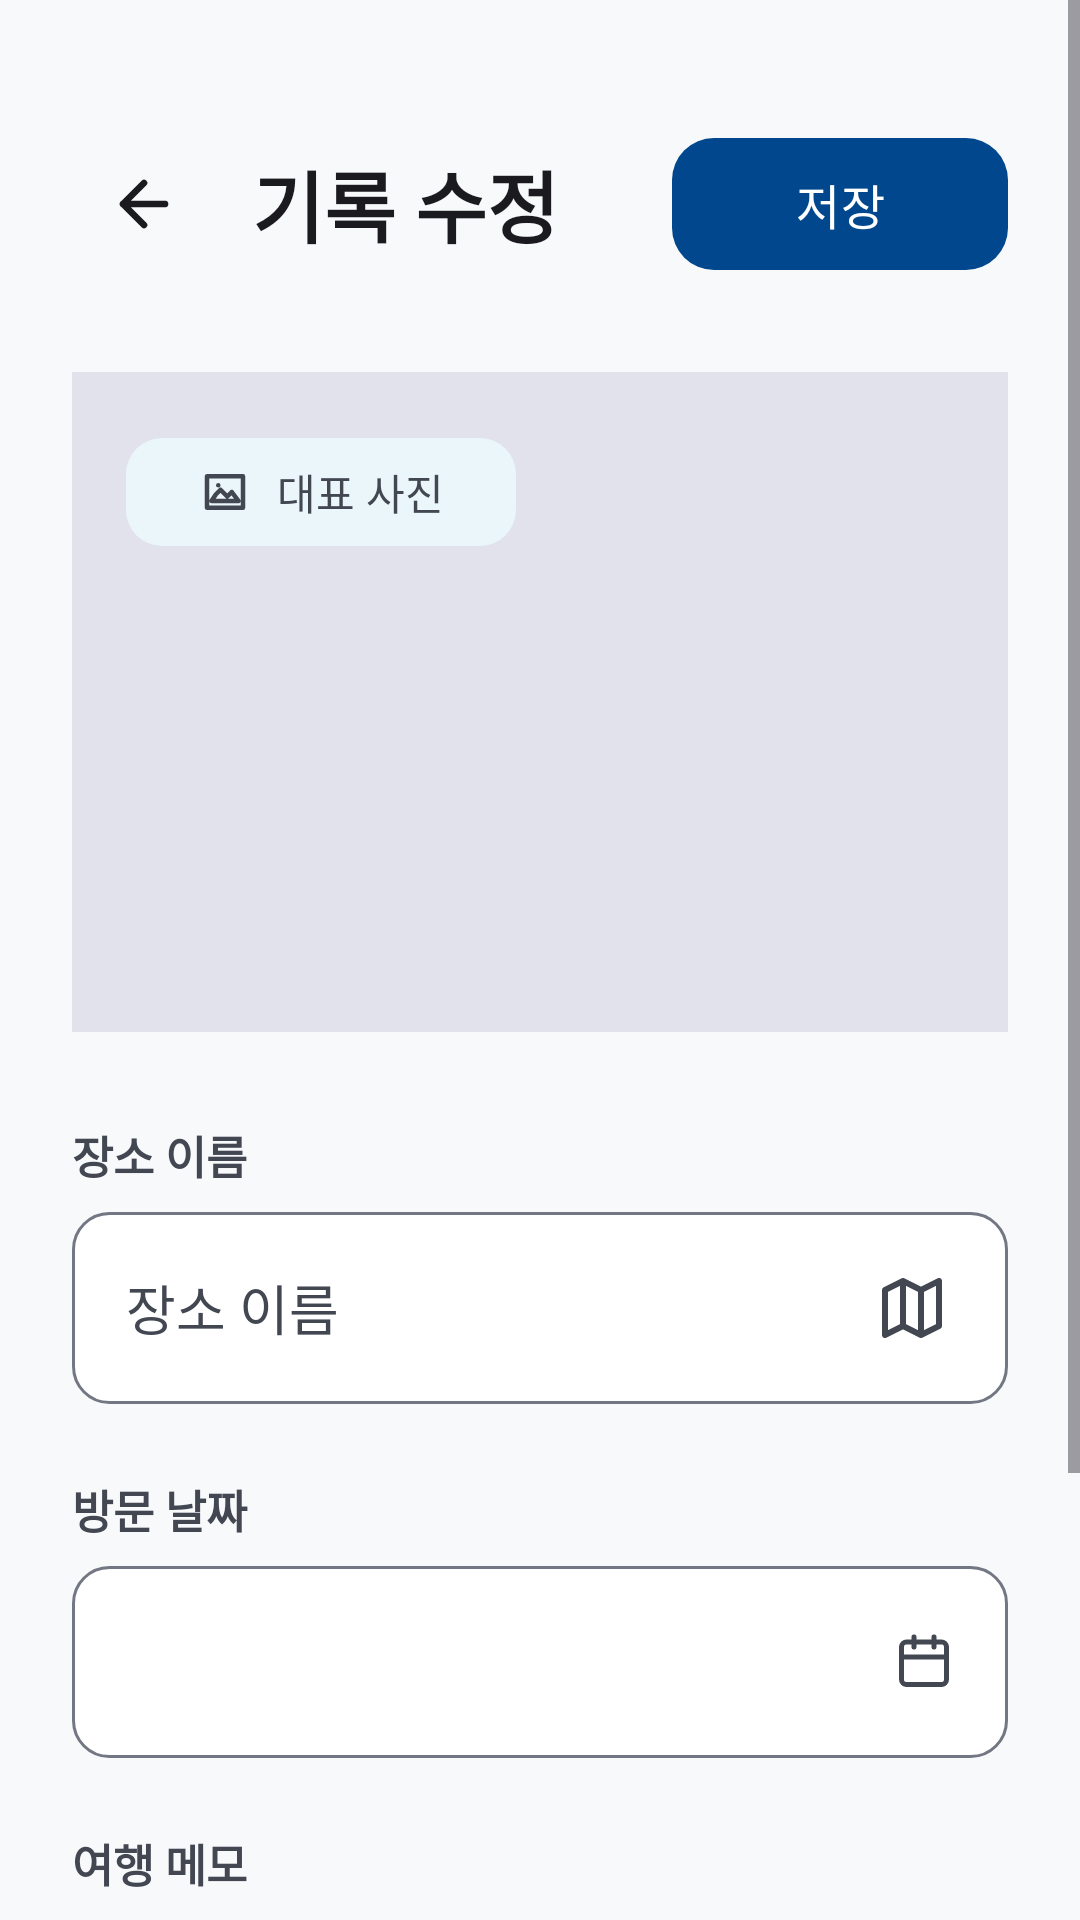

Write the Android layout XML for this screen, with the resource values it uses.
<!-- AndroidManifest.xml: application theme Theme.Sch_footprint -->
<!-- res/layout/activity_edit.xml -->
<?xml version="1.0" encoding="utf-8"?>
<ScrollView xmlns:android="http://schemas.android.com/apk/res/android"
    xmlns:app="http://schemas.android.com/apk/res-auto"
    android:id="@+id/editRoot"
    android:layout_width="match_parent"
    android:layout_height="match_parent"
    android:background="@color/surface"
    android:fillViewport="true">

    <LinearLayout
        android:layout_width="match_parent"
        android:layout_height="wrap_content"
        android:orientation="vertical"
        android:paddingStart="24dp"
        android:paddingTop="40dp"
        android:paddingEnd="24dp"
        android:paddingBottom="24dp">

        <LinearLayout
            android:layout_width="match_parent"
            android:layout_height="56dp"
            android:gravity="center_vertical"
            android:orientation="horizontal">

            <ImageButton
                android:id="@+id/backButton"
                android:layout_width="48dp"
                android:layout_height="48dp"
                android:background="?attr/selectableItemBackgroundBorderless"
                android:contentDescription="뒤로가기"
                android:src="@drawable/ic_back" />

            <TextView
                android:id="@+id/editTitle"
                android:layout_width="0dp"
                android:layout_height="wrap_content"
                android:layout_marginStart="12dp"
                android:layout_weight="1"
                android:text="기록 수정"
                android:textColor="@color/on_surface"
                android:textSize="26sp"
                android:textStyle="bold" />

            <com.google.android.material.button.MaterialButton
                android:id="@+id/saveButton"
                android:layout_width="112dp"
                android:layout_height="52dp"
                android:text="저장"
                android:textAllCaps="false"
                android:textColor="@android:color/white"
                android:textSize="16sp"
                app:backgroundTint="@color/primary"
                app:cornerRadius="14dp" />
        </LinearLayout>

        <FrameLayout
            android:layout_width="match_parent"
            android:layout_height="220dp"
            android:layout_marginTop="28dp">

            <ImageView
                android:id="@+id/photoPreview"
                android:layout_width="match_parent"
                android:layout_height="match_parent"
                android:background="@color/surface_variant"
                android:contentDescription="기록 사진"
                android:scaleType="centerCrop" />

            <com.google.android.material.button.MaterialButton
                android:id="@+id/photoButton"
                android:layout_width="wrap_content"
                android:layout_height="44dp"
                android:layout_marginStart="18dp"
                android:layout_marginTop="18dp"
                android:text="대표 사진"
                android:textAllCaps="false"
                android:textColor="@color/on_surface_variant"
                app:backgroundTint="#EAF6FA"
                app:cornerRadius="12dp"
                app:icon="@drawable/ic_image"
                app:iconTint="@color/on_surface_variant" />
        </FrameLayout>

        <androidx.recyclerview.widget.RecyclerView
            android:id="@+id/photoList"
            android:layout_width="match_parent"
            android:layout_height="84dp"
            android:layout_marginTop="12dp"
            android:clipToPadding="false"
            android:orientation="horizontal"
            android:visibility="gone" />

        <TextView
            android:layout_width="match_parent"
            android:layout_height="wrap_content"
            android:layout_marginTop="30dp"
            android:text="장소 이름"
            android:textColor="@color/on_surface_variant"
            android:textSize="15sp"
            android:textStyle="bold" />

        <FrameLayout
            android:layout_width="match_parent"
            android:layout_height="64dp"
            android:layout_marginTop="8dp"
            android:background="@drawable/input_background">

            <EditText
                android:id="@+id/placeEdit"
                android:layout_width="match_parent"
                android:layout_height="match_parent"
                android:layout_marginEnd="56dp"
                android:background="@null"
                android:hint="장소 이름"
                android:inputType="textCapWords"
                android:paddingStart="18dp"
                android:paddingEnd="8dp"
                android:textColor="@color/on_surface"
                android:textColorHint="@color/on_surface_variant"
                android:textSize="18sp" />

            <ImageButton
                android:id="@+id/placeMapButton"
                android:layout_width="48dp"
                android:layout_height="48dp"
                android:layout_gravity="end|center_vertical"
                android:layout_marginEnd="8dp"
                android:background="?attr/selectableItemBackgroundBorderless"
                android:contentDescription="지도에서 장소 선택"
                android:src="@drawable/ic_map" />
        </FrameLayout>

        <TextView
            android:layout_width="match_parent"
            android:layout_height="wrap_content"
            android:layout_marginTop="24dp"
            android:text="방문 날짜"
            android:textColor="@color/on_surface_variant"
            android:textSize="15sp"
            android:textStyle="bold" />

        <TextView
            android:id="@+id/dateEdit"
            android:layout_width="match_parent"
            android:layout_height="64dp"
            android:layout_marginTop="8dp"
            android:background="@drawable/input_background"
            android:drawableEnd="@drawable/ic_calendar"
            android:drawableTint="@color/on_surface_variant"
            android:gravity="center_vertical"
            android:paddingStart="18dp"
            android:paddingEnd="18dp"
            android:textColor="@color/on_surface"
            android:textSize="18sp" />

        <TextView
            android:layout_width="match_parent"
            android:layout_height="wrap_content"
            android:layout_marginTop="24dp"
            android:text="여행 메모"
            android:textColor="@color/on_surface_variant"
            android:textSize="15sp"
            android:textStyle="bold" />

        <EditText
            android:id="@+id/memoEdit"
            android:layout_width="match_parent"
            android:layout_height="170dp"
            android:layout_marginTop="8dp"
            android:background="@drawable/input_background"
            android:gravity="top"
            android:hint="여행 메모"
            android:inputType="textMultiLine|textCapSentences"
            android:maxLength="500"
            android:padding="18dp"
            android:textColor="@color/on_surface"
            android:textColorHint="@color/on_surface_variant"
            android:textSize="17sp" />

        <Button
            android:id="@+id/deleteButton"
            android:layout_width="match_parent"
            android:layout_height="56dp"
            android:layout_marginTop="36dp"
            android:backgroundTint="@android:color/transparent"
            android:text="이 기록 삭제"
            android:textColor="@color/error_red"
            android:visibility="gone" />
    </LinearLayout>
</ScrollView>
<!-- resources referenced by this layout -->
<resources>
  <color name="error_red">#BA1A1A</color>
  <color name="on_surface">#1B1B1F</color>
  <color name="on_surface_variant">#424752</color>
  <color name="primary">#00478D</color>
  <color name="surface">#F8F9FA</color>
  <color name="surface_variant">#E1E2EC</color>
  <!-- drawable ic_back (drawable) -->
  <vector xmlns:android="http://schemas.android.com/apk/res/android" android:width="24dp" android:height="24dp" android:viewportWidth="24" android:viewportHeight="24">
      <path android:strokeColor="@color/on_surface" android:strokeWidth="2.2" android:strokeLineCap="round" android:strokeLineJoin="round" android:fillColor="@android:color/transparent" android:pathData="M19,12H5M12,19l-7,-7l7,-7" />
  </vector>
  <!-- drawable ic_calendar (drawable) -->
  <vector xmlns:android="http://schemas.android.com/apk/res/android" android:width="20dp" android:height="20dp" android:viewportWidth="24" android:viewportHeight="24">
      <path android:strokeColor="@android:color/white" android:strokeWidth="2" android:strokeLineCap="round" android:strokeLineJoin="round" android:fillColor="@android:color/transparent" android:pathData="M8,2v4M16,2v4M3,10h18M5,4h14a2,2 0,0 1,2 2v13a2,2 0,0 1,-2 2H5a2,2 0,0 1,-2 -2V6a2,2 0,0 1,2 -2z" />
  </vector>
  <!-- drawable ic_image (drawable) -->
  <vector xmlns:android="http://schemas.android.com/apk/res/android" android:width="24dp" android:height="24dp" android:viewportWidth="24" android:viewportHeight="24">
      <path android:strokeColor="@color/on_surface_variant" android:strokeWidth="2" android:strokeLineJoin="round" android:strokeLineCap="round" android:fillColor="@android:color/transparent" android:pathData="M4,5h16v14H4zM8,13l2,-2l3,3l2,-2l3,4H6zM9,9h0.01" />
  </vector>
  <!-- drawable ic_map (drawable) -->
  <vector xmlns:android="http://schemas.android.com/apk/res/android" android:width="24dp" android:height="24dp" android:viewportWidth="24" android:viewportHeight="24">
      <path android:strokeColor="@color/on_surface_variant" android:strokeWidth="2" android:strokeLineJoin="round" android:strokeLineCap="round" android:fillColor="@android:color/transparent" android:pathData="M9,18l-6,3V6l6,-3l6,3l6,-3v15l-6,3zM9,3v15M15,6v15" />
  </vector>
  <!-- drawable input_background (drawable) -->
  <shape xmlns:android="http://schemas.android.com/apk/res/android">
      <solid android:color="@android:color/white" />
      <stroke
          android:width="1dp"
          android:color="@color/outline" />
      <corners android:radius="12dp" />
  </shape>
  <style name="Theme.Sch_footprint" parent="Base.Theme.Sch_footprint" />
  <color name="outline">#727783</color>
  <style name="Base.Theme.Sch_footprint" parent="Theme.Material3.DayNight.NoActionBar">
          <item name="android:colorAccent">@color/secondary</item>
          <item name="colorPrimary">@color/primary</item>
          <item name="colorSecondary">@color/secondary</item>
          <item name="colorSurface">@color/surface</item>
          <item name="android:windowLightStatusBar">true</item>
          <item name="android:statusBarColor">@color/surface</item>
          <item name="android:navigationBarColor">@color/surface</item>
      </style>
  <color name="secondary">#006491</color>
</resources>
